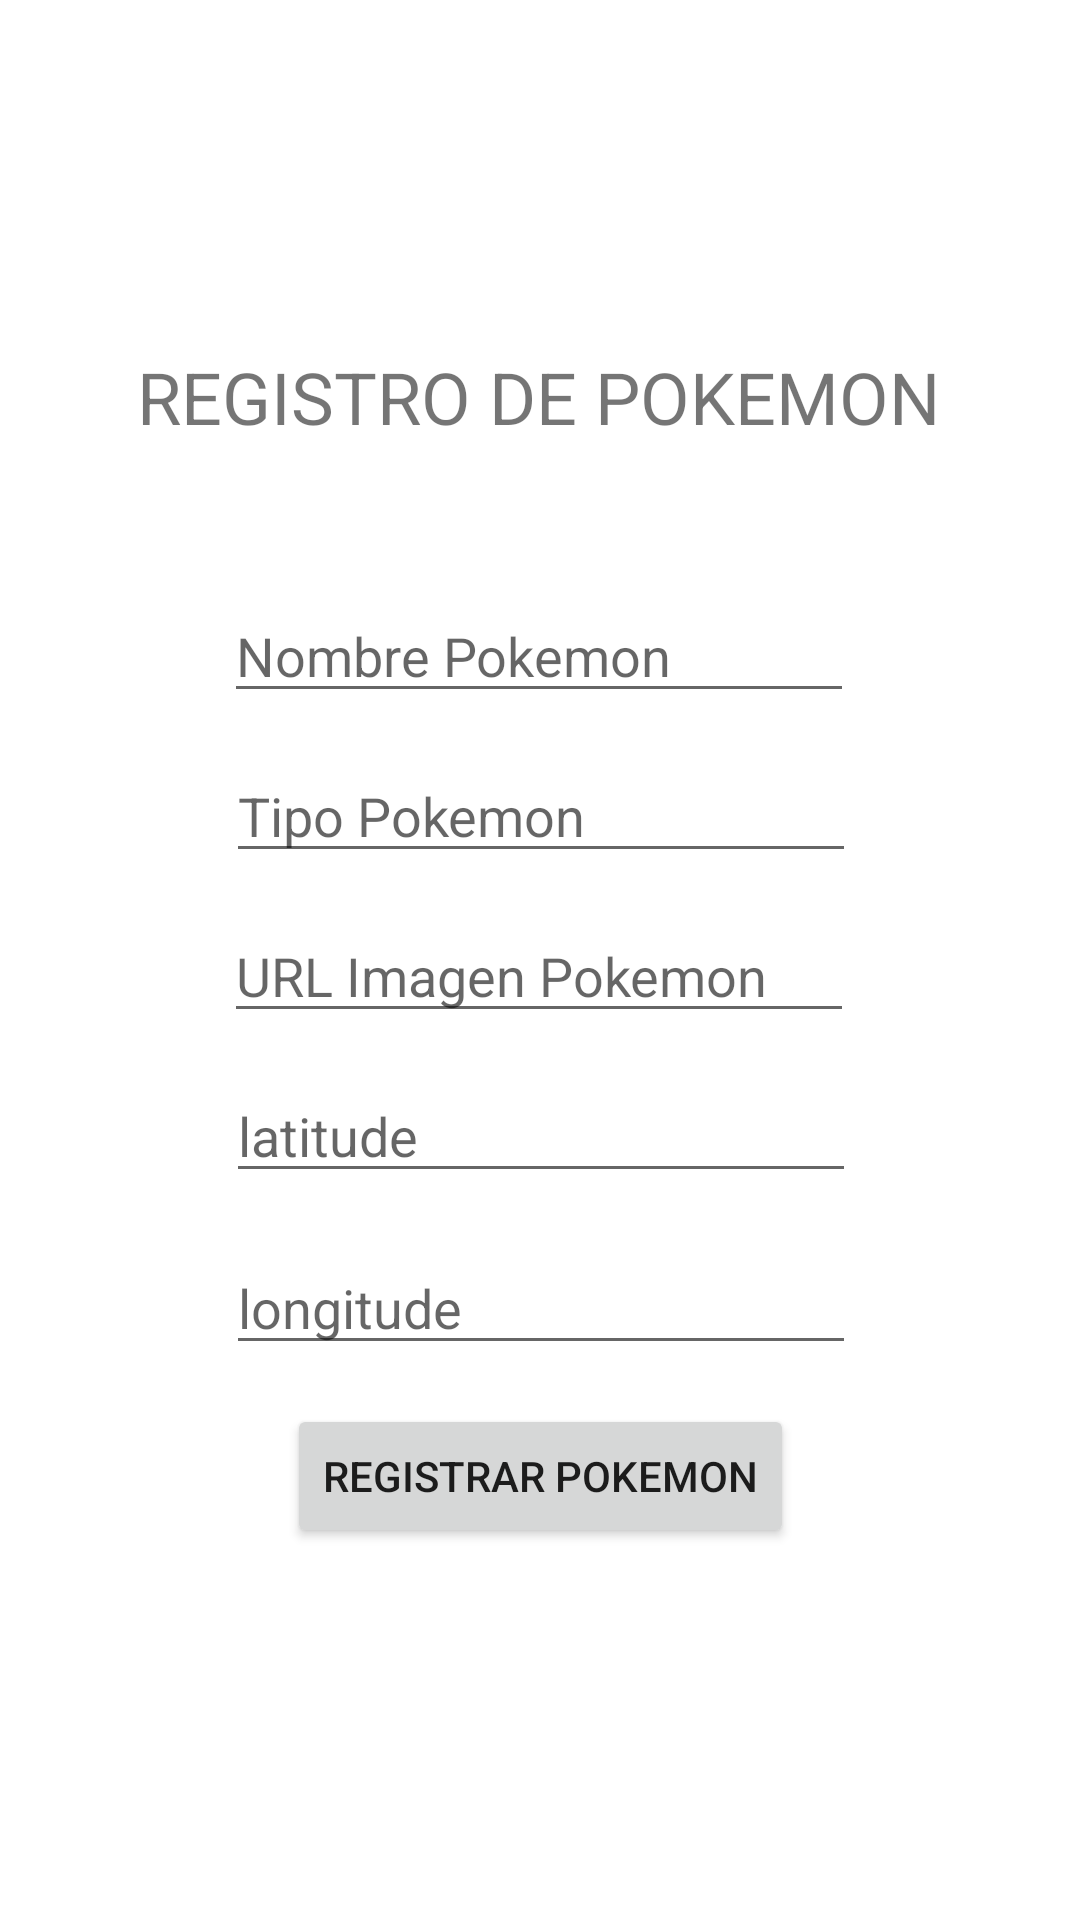

Layout XML and referenced resources for this Android screen:
<!-- AndroidManifest.xml: application theme Theme.T3Practica03 -->
<!-- res/layout/activity_crear.xml -->
<?xml version="1.0" encoding="utf-8"?>
<androidx.constraintlayout.widget.ConstraintLayout xmlns:android="http://schemas.android.com/apk/res/android"
    xmlns:app="http://schemas.android.com/apk/res-auto"
    xmlns:tools="http://schemas.android.com/tools"
    android:layout_width="match_parent"
    android:layout_height="match_parent"
    tools:context=".CapturarActivity">

    <EditText
        android:id="@+id/etNombre"
        android:layout_width="wrap_content"
        android:layout_height="wrap_content"
        android:layout_marginTop="48dp"
        android:ems="10"
        android:hint="Nombre Pokemon"
        android:inputType="textPersonName"
        app:layout_constraintEnd_toEndOf="parent"
        app:layout_constraintHorizontal_bias="0.497"
        app:layout_constraintStart_toStartOf="parent"
        app:layout_constraintTop_toBottomOf="@+id/textView" />

    <EditText
        android:id="@+id/etTipo"
        android:layout_width="wrap_content"
        android:layout_height="wrap_content"
        android:layout_marginTop="12dp"
        android:ems="10"
        android:hint="Tipo Pokemon"
        android:inputType="textPersonName"
        app:layout_constraintEnd_toEndOf="parent"
        app:layout_constraintHorizontal_bias="0.502"
        app:layout_constraintStart_toStartOf="parent"
        app:layout_constraintTop_toBottomOf="@+id/etNombre" />

    <EditText
        android:id="@+id/etImagen"
        android:layout_width="wrap_content"
        android:layout_height="wrap_content"
        android:layout_marginTop="12dp"
        android:ems="10"
        android:hint="URL Imagen Pokemon"
        android:inputType="textPersonName"
        app:layout_constraintEnd_toEndOf="parent"
        app:layout_constraintHorizontal_bias="0.497"
        app:layout_constraintStart_toStartOf="parent"
        app:layout_constraintTop_toBottomOf="@+id/etTipo" />

    <EditText
        android:id="@+id/etLatitud"
        android:layout_width="wrap_content"
        android:layout_height="wrap_content"
        android:layout_marginTop="12dp"
        android:ems="10"
        android:hint="latitude"
        android:inputType="number"
        app:layout_constraintEnd_toEndOf="parent"
        app:layout_constraintHorizontal_bias="0.502"
        app:layout_constraintStart_toStartOf="parent"
        app:layout_constraintTop_toBottomOf="@+id/etImagen" />

    <EditText
        android:id="@+id/etlongitud"
        android:layout_width="wrap_content"
        android:layout_height="wrap_content"
        android:layout_marginTop="16dp"
        android:ems="10"
        android:hint="longitude"
        android:inputType="number"
        app:layout_constraintEnd_toEndOf="parent"
        app:layout_constraintHorizontal_bias="0.502"
        app:layout_constraintStart_toStartOf="parent"
        app:layout_constraintTop_toBottomOf="@+id/etLatitud" />

    <Button
        android:id="@+id/tnCrearPokemon"
        android:layout_width="wrap_content"
        android:layout_height="wrap_content"
        android:text="Registrar Pokemon"
        app:layout_constraintBottom_toBottomOf="parent"
        app:layout_constraintEnd_toEndOf="parent"
        app:layout_constraintStart_toStartOf="parent"
        app:layout_constraintTop_toBottomOf="@+id/etlongitud"
        app:layout_constraintVertical_bias="0.096" />

    <TextView
        android:id="@+id/textView"
        android:layout_width="wrap_content"
        android:layout_height="wrap_content"
        android:layout_marginTop="116dp"
        android:text="REGISTRO DE POKEMON"
        android:textSize="24sp"
        app:layout_constraintEnd_toEndOf="parent"
        app:layout_constraintHorizontal_bias="0.496"
        app:layout_constraintStart_toStartOf="parent"
        app:layout_constraintTop_toTopOf="parent" />


</androidx.constraintlayout.widget.ConstraintLayout>
<!-- resources referenced by this layout -->
<resources>
  <style name="Theme.T3Practica03" parent="Theme.MaterialComponents.DayNight.DarkActionBar">
          
          <item name="colorPrimary">@color/purple_500</item>
          <item name="colorPrimaryVariant">@color/purple_700</item>
          <item name="colorOnPrimary">@color/white</item>
          
          <item name="colorSecondary">@color/teal_200</item>
          <item name="colorSecondaryVariant">@color/teal_700</item>
          <item name="colorOnSecondary">@color/black</item>
          
          <item name="android:statusBarColor" tools:targetApi="l">?attr/colorPrimaryVariant</item>
          
      </style>
  <!-- not gathered from this repository: default colours our renderer supplied (Android Studio template values) -->
  <color name="purple_500">#FF6200EE</color>
  <color name="purple_700">#FF3700B3</color>
  <color name="teal_200">#FF03DAC5</color>
  <color name="teal_700">#FF018786</color>
  <color name="black">#FF000000</color>
  <color name="white">#FFFFFFFF</color>
</resources>
